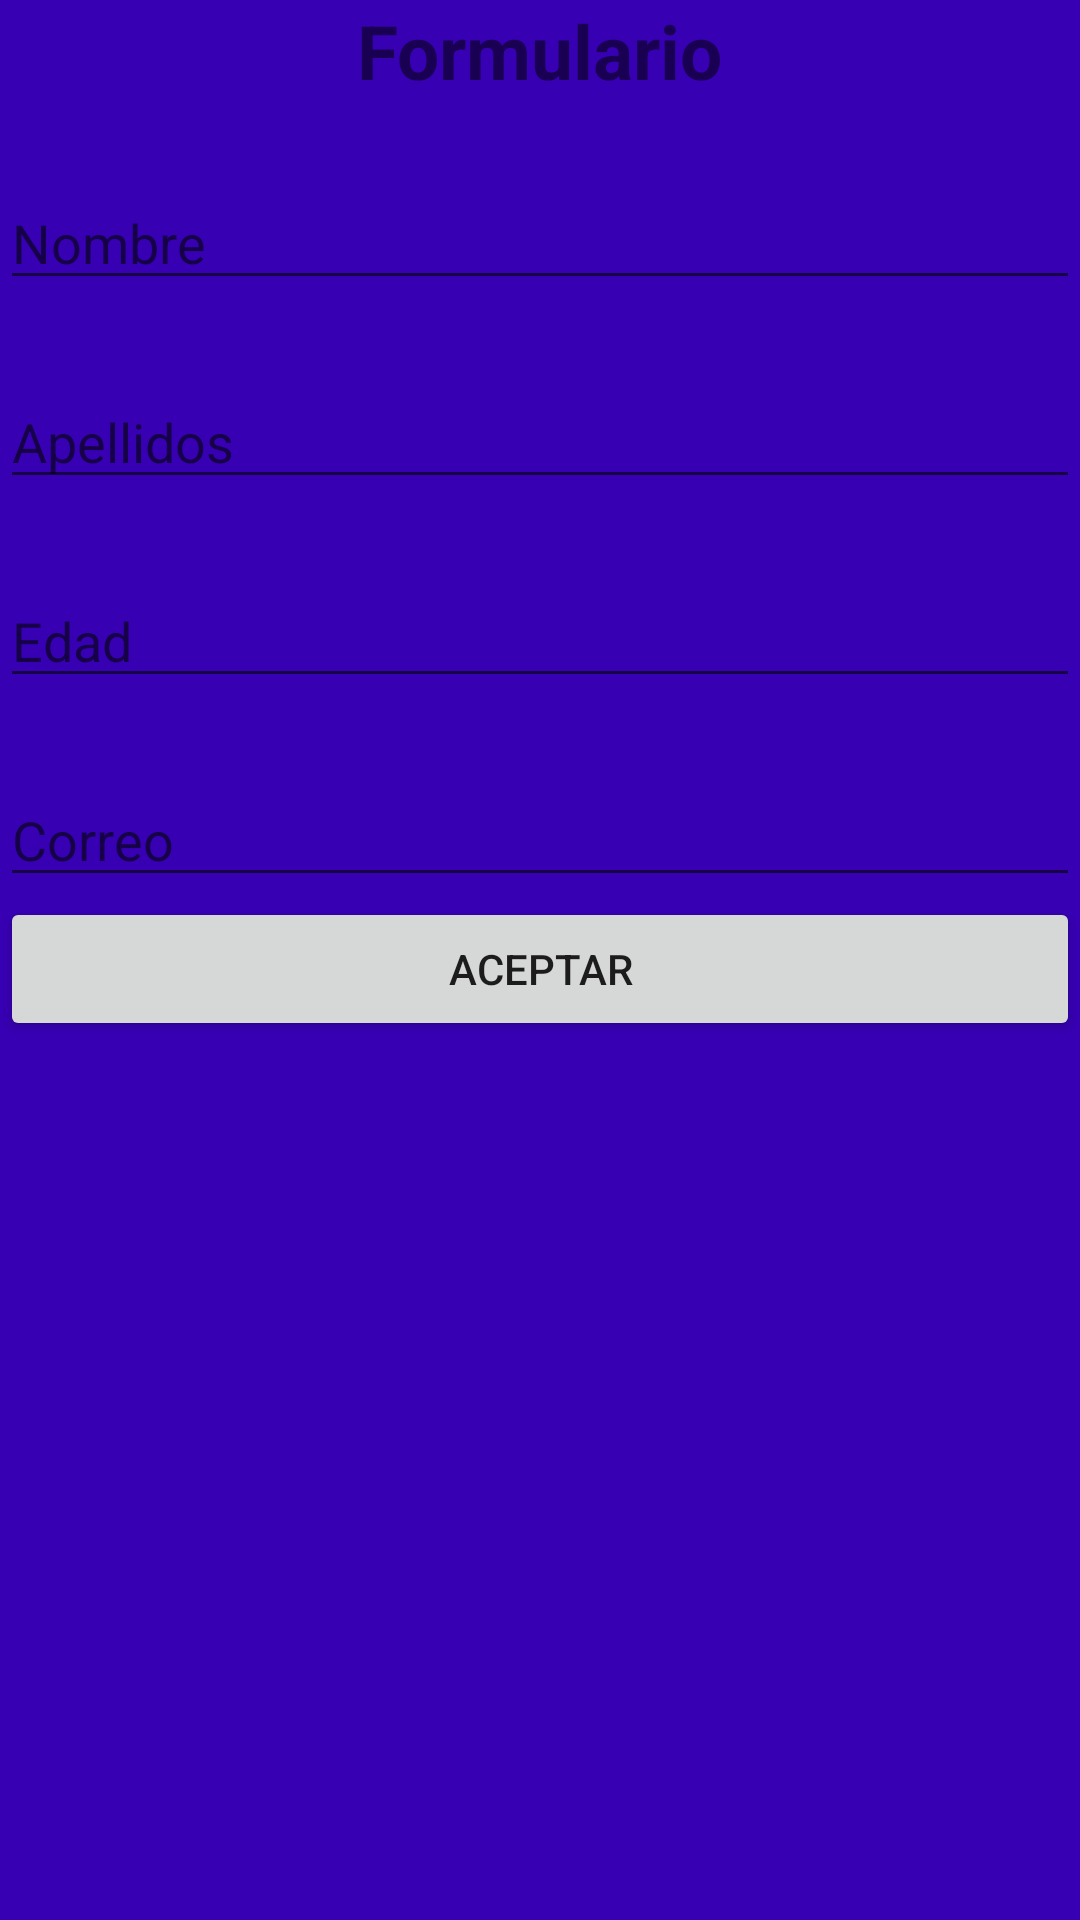

The Android layout XML behind this screen, and the referenced resources:
<!-- AndroidManifest.xml: application theme Theme.Formulario2 -->
<!-- res/layout/activity_main.xml -->
<?xml version="1.0" encoding="utf-8"?>
<RelativeLayout xmlns:android="http://schemas.android.com/apk/res/android"
    xmlns:app="http://schemas.android.com/apk/res-auto"
    xmlns:tools="http://schemas.android.com/tools"
    android:layout_width="match_parent"
    android:layout_height="match_parent"
    android:background="@color/colorPrimaryDark"
    tools:context=".MainActivity">

   <TextView
       android:id="@+id/titulo"
       android:layout_width="wrap_content"
       android:layout_height="wrap_content"
       android:text="@string/titulo"
       android:textSize="@dimen/tamaño_letra"
       android:textStyle="bold"
       android:layout_centerHorizontal="true"
       />

   <LinearLayout
       android:layout_width="match_parent"
       android:layout_height="match_parent"
       android:orientation="vertical"
       android:layout_below="@+id/titulo">

   <EditText
       android:id="@+id/editNombre"
       android:layout_width="match_parent"
       android:layout_height="wrap_content"
       android:layout_marginTop="@dimen/espacio_top"
       android:hint="@string/nombre"
       android:inputType="text"
       />

   <EditText
       android:id="@+id/editApellido"
       android:layout_width="match_parent"
       android:layout_height="wrap_content"
       android:layout_marginTop="@dimen/espacio_top"
       android:hint="@string/Apellido"
       android:inputType="text"/>

      <EditText
          android:id="@+id/editEdad"
          android:layout_width="match_parent"
          android:layout_height="wrap_content"
          android:layout_marginTop="@dimen/espacio_top"
          android:hint="@string/Edad"
          android:inputType="number"/>
      
      <EditText
          android:id="@+id/editCorreo"
          android:layout_width="match_parent"
          android:layout_height="wrap_content"
          android:layout_marginTop="@dimen/espacio_top"
          android:hint="@string/correo"
          android:inputType="text"/>
      <Button
          android:id="@+id/btnAceptar"
          android:layout_width="match_parent"
          android:layout_height="wrap_content"
          android:text="@string/btnAceptar"/>
      
   </LinearLayout>






</RelativeLayout>
<!-- resources referenced by this layout -->
<resources>
  <dimen name="espacio_top">25dp</dimen>
  <string name="Apellido">Apellidos</string>
  <string name="Edad">Edad</string>
  <string name="btnAceptar">Aceptar</string>
  <string name="correo">Correo</string>
  <string name="nombre">Nombre</string>
  <string name="titulo">Formulario</string>
  <style name="Theme.Formulario2" parent="Theme.MaterialComponents.DayNight.DarkActionBar">
          
          <item name="colorPrimary">@color/purple_500</item>
          <item name="colorPrimaryVariant">@color/purple_700</item>
          <item name="colorOnPrimary">@color/white</item>
          
          <item name="colorSecondary">@color/teal_200</item>
          <item name="colorSecondaryVariant">@color/teal_700</item>
          <item name="colorOnSecondary">@color/black</item>
          
          <item name="android:statusBarColor" tools:targetApi="l">?attr/colorPrimaryVariant</item>
          
      </style>
  <!-- not gathered from this repository: default colours our renderer supplied (Android Studio template values) -->
  <color name="purple_500">#FF6200EE</color>
  <color name="purple_700">#FF3700B3</color>
  <color name="teal_200">#FF03DAC5</color>
  <color name="teal_700">#FF018786</color>
  <color name="black">#FF000000</color>
  <color name="white">#FFFFFFFF</color>
  <color name="colorPrimaryDark">#FF3700B3</color>
</resources>
